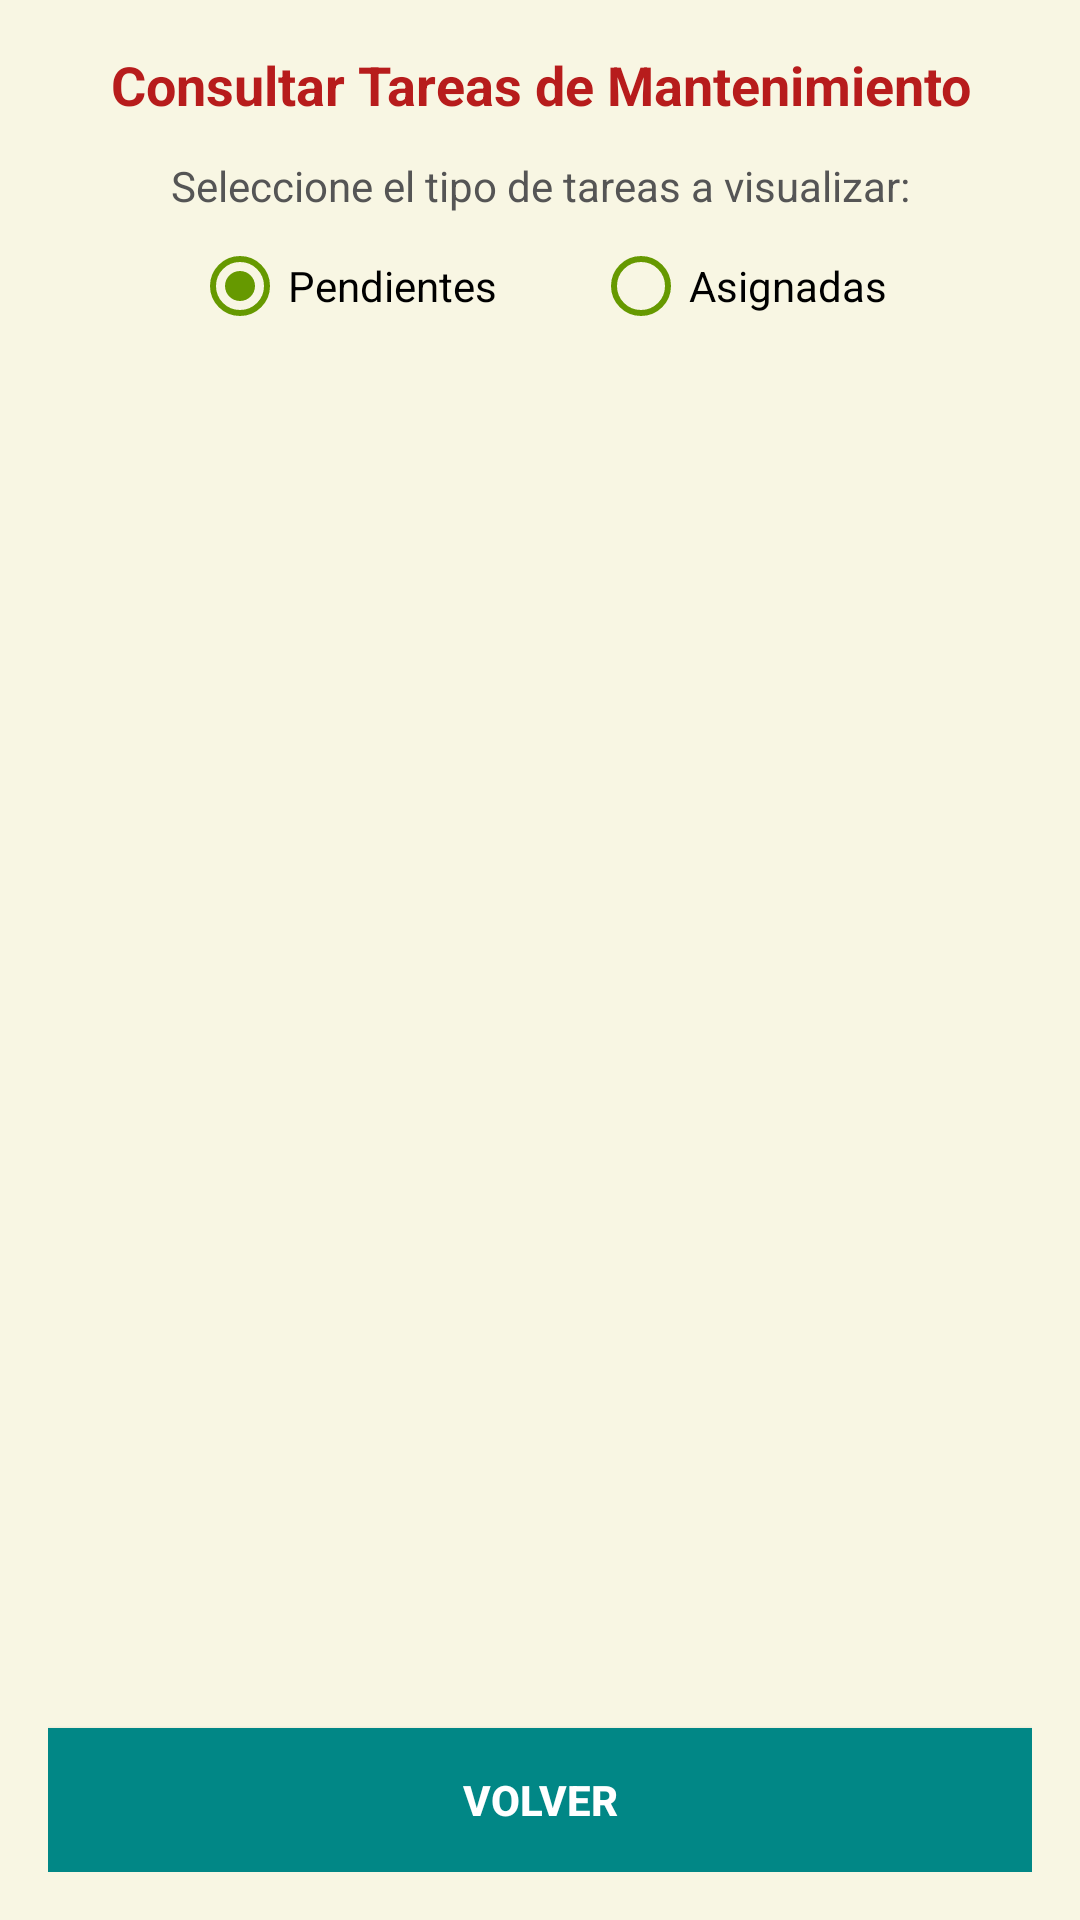

Reconstruct the res/layout file that produces this screen, plus the resources it refers to.
<!-- AndroidManifest.xml: application theme Theme.Design.Light.NoActionBar -->
<!-- res/layout/activity_consultar_tareas_mantenimiento.xml -->
<?xml version="1.0" encoding="utf-8"?>
<LinearLayout xmlns:android="http://schemas.android.com/apk/res/android"
    xmlns:tools="http://schemas.android.com/tools"
    android:id="@+id/layout_consultar_tareas"
    android:layout_width="match_parent"
    android:layout_height="match_parent"
    android:orientation="vertical"
    android:background="#F8F6E3"
    android:padding="16dp"
    tools:context=".actividad.ConsultarTareasLimpieza">


    <TextView
        android:id="@+id/txt_titulo_tareas"
        android:layout_width="match_parent"
        android:layout_height="wrap_content"
        android:text="Consultar Tareas de Mantenimiento"
        android:textColor="#B71C1C"
        android:textStyle="bold"
        android:textAlignment="center"
        android:textSize="18sp"
        android:layout_marginBottom="12dp" />


    <TextView
        android:id="@+id/txt_titulo_mmto"
        android:layout_width="match_parent"
        android:layout_height="wrap_content"
        android:text="Seleccione el tipo de tareas a visualizar:"
        android:textColor="#555"
        android:textAlignment="center"
        android:layout_marginBottom="8dp" />

    
    <RadioGroup
        android:id="@+id/rg_tipo_tareas"
        android:layout_width="match_parent"
        android:layout_height="wrap_content"
        android:orientation="horizontal"
        android:gravity="center"
        android:layout_marginBottom="16dp">

        <RadioButton
            android:id="@+id/rb_pendientes"
            android:layout_width="wrap_content"
            android:layout_height="wrap_content"
            android:text="Pendientes"
            android:checked="true"
            android:buttonTint="@android:color/holo_green_dark"
            android:textColor="#000" />

        <RadioButton
            android:id="@+id/rb_asignadas"
            android:layout_width="wrap_content"
            android:layout_height="wrap_content"
            android:text="Asignadas"
            android:layout_marginStart="32dp"
            android:buttonTint="@android:color/holo_green_dark"
            android:textColor="#000" />
    </RadioGroup>


    <ListView
        android:id="@+id/list_tareas"
        android:layout_width="match_parent"
        android:layout_height="0dp"
        android:layout_weight="1"
        android:divider="@android:color/transparent"
        android:dividerHeight="10dp" />


    <Button
        android:id="@+id/btn_volver_tareas"
        android:layout_width="match_parent"
        android:layout_height="wrap_content"
        android:text="VOLVER"
        android:textStyle="bold"
        android:background="@color/teal_700"
        android:textColor="@android:color/white"
        android:layout_marginTop="12dp" />

</LinearLayout>
<!-- resources referenced by this layout -->
<resources>

  <!-- not gathered from this repository: default colours our renderer supplied (Android Studio template values) -->
  <color name="teal_700">#FF018786</color>
</resources>
